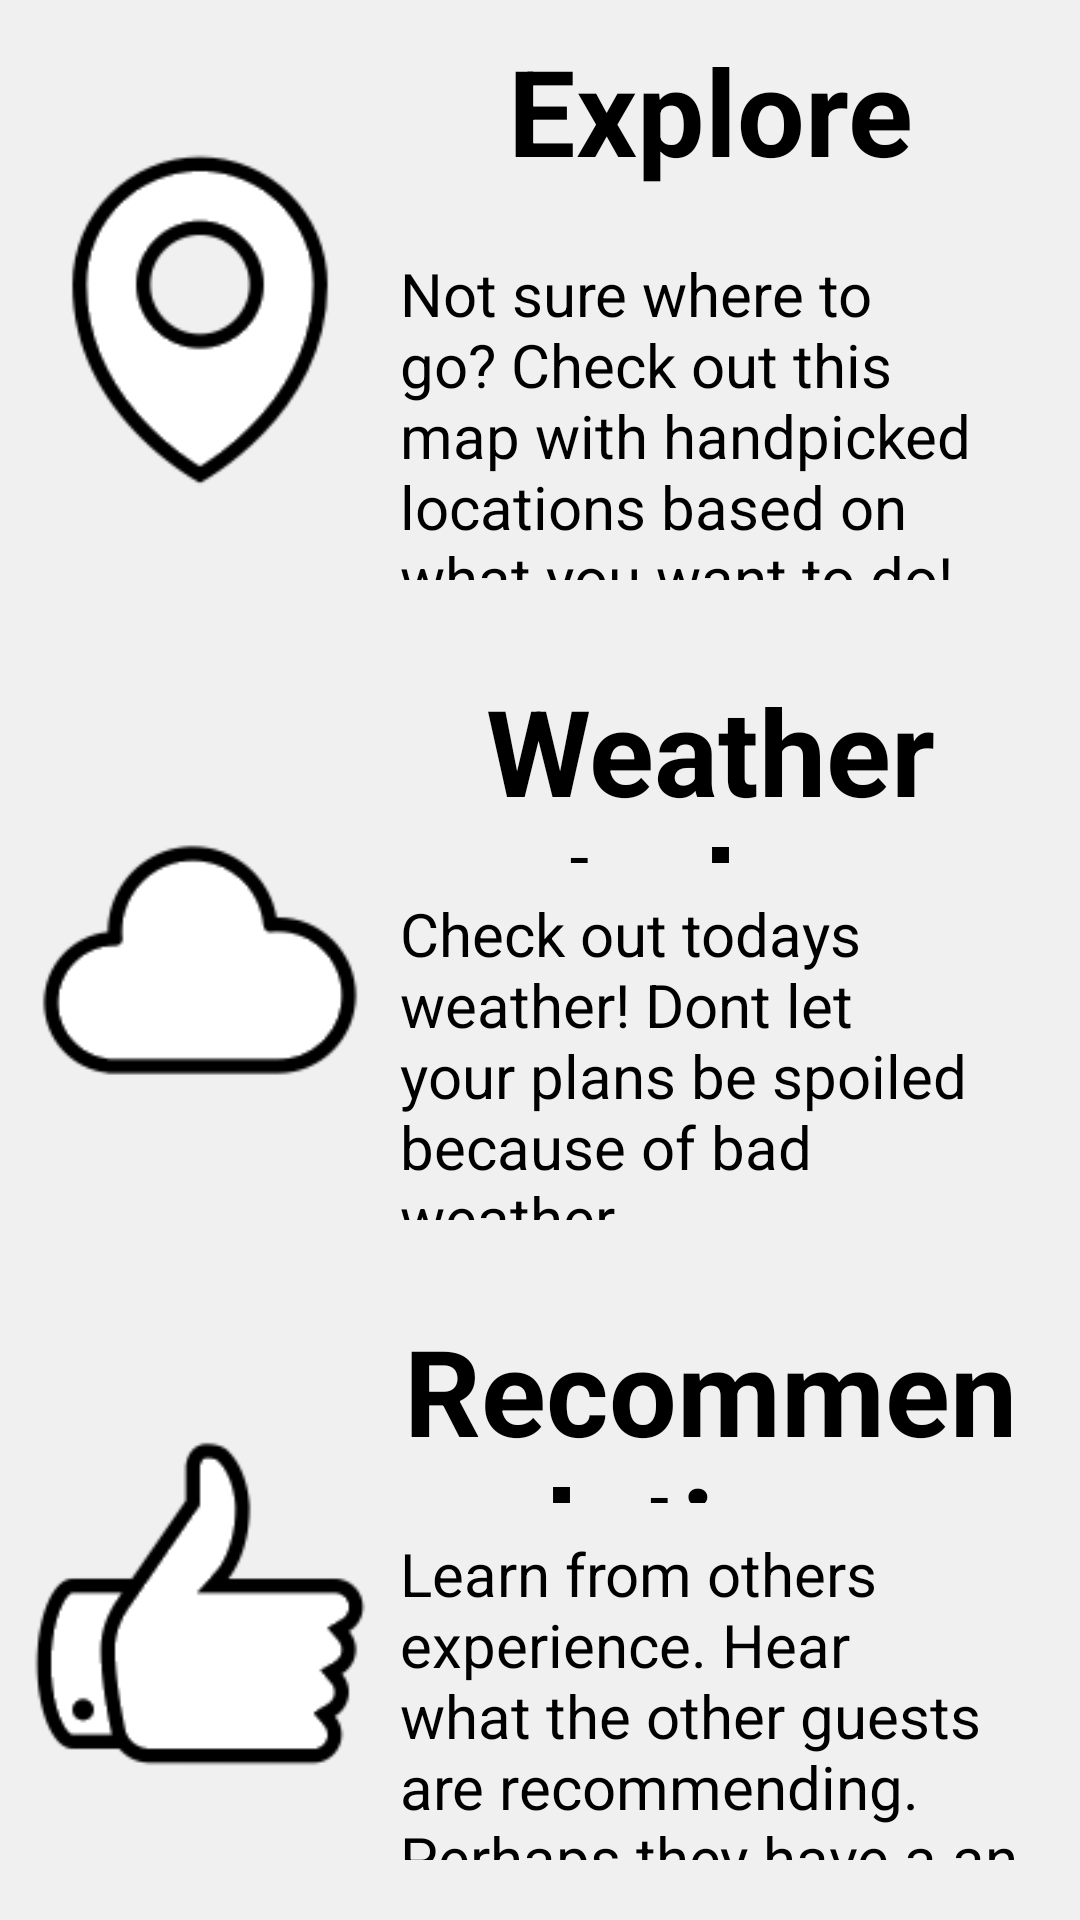

The Android layout XML behind this screen, and the referenced resources:
<!-- AndroidManifest.xml: application theme AppTheme -->
<!-- res/layout/fragment_front_page.xml -->
<LinearLayout xmlns:android="http://schemas.android.com/apk/res/android"
    xmlns:tools="http://schemas.android.com/tools"
    xmlns:app="http://schemas.android.com/apk/res-auto"
    android:orientation="vertical"
    android:weightSum="3"
    android:layout_width="match_parent"
    android:layout_height="match_parent">

    <LinearLayout
        android:id="@+id/exploreLayout"
        android:orientation="horizontal"
        android:weightSum="3"
        android:padding="10dp"
        android:layout_weight="1"
        android:layout_width="match_parent"
        android:layout_height="0dp">

        <ImageView
            app:srcCompat="@drawable/location_pin"
            android:layout_weight="1"
            android:layout_width="0dp"
            android:layout_height="match_parent" />

        <LinearLayout
            android:orientation="vertical"
            android:weightSum="3"
            android:layout_weight="2"
            android:layout_width="0dp"
            android:layout_height="match_parent">

            <TextView
                android:text="Explore"
                android:textSize="40sp"
                android:textStyle="bold"
                android:textAlignment="center"
                android:layout_weight="1"
                android:layout_width="match_parent"
                android:layout_height="0dp" />

            <TextView
                android:text="Not sure where to go? Check out this map with handpicked locations based on what you want to do!"
                android:textSize="20sp"
                android:padding="10dp"
                android:layout_weight="2"
                android:layout_width="match_parent"
                android:layout_height="0dp" />
        </LinearLayout>
    </LinearLayout>

    <LinearLayout
        android:id="@+id/weatherLayout"
        android:orientation="horizontal"
        android:weightSum="3"
        android:padding="10dp"
        android:layout_weight="1"
        android:layout_width="match_parent"
        android:layout_height="0dp">

        <ImageView
            app:srcCompat="@drawable/cloud"
            android:layout_weight="1"
            android:layout_width="0dp"
            android:layout_height="match_parent" />

        <LinearLayout
            android:orientation="vertical"
            android:weightSum="3"
            android:layout_weight="2"
            android:layout_width="0dp"
            android:layout_height="match_parent">

            <TextView
                android:text="Weather today"
                android:textSize="40sp"
                android:textStyle="bold"
                android:textAlignment="center"
                android:layout_weight="1"
                android:layout_width="match_parent"
                android:layout_height="0dp" />

            <TextView
                android:text="Check out todays weather! Dont let your plans be spoiled because of bad weather."
                android:textSize="20sp"
                android:padding="10dp"
                android:layout_weight="2"
                android:layout_width="match_parent"
                android:layout_height="0dp"
                android:id="@+id/textView5" />
        </LinearLayout>
    </LinearLayout>

    <LinearLayout
        android:id="@+id/recommendationsLayout"
        android:orientation="horizontal"
        android:weightSum="3"
        android:padding="10dp"
        android:layout_weight="1"
        android:layout_width="match_parent"
        android:layout_height="0dp">

        <ImageView
            app:srcCompat="@drawable/thumbs_up"
            android:layout_weight="1"
            android:layout_width="0dp"
            android:layout_height="match_parent" />

        <LinearLayout
            android:orientation="vertical"
            android:weightSum="3"
            android:layout_weight="2"
            android:layout_width="0dp"
            android:layout_height="match_parent">

            <TextView
                android:text="Recommendations"
                android:textSize="40sp"
                android:textStyle="bold"
                android:textAlignment="center"
                android:layout_weight="1"
                android:layout_width="match_parent"
                android:layout_height="0dp" />

            <TextView
                android:text="Learn from others experience. Hear what the other guests are recommending. Perhaps they have a an activity perfect for you!"
                android:textSize="20sp"
                android:padding="10dp"
                android:layout_weight="2"
                android:layout_width="match_parent"
                android:layout_height="0dp" />
        </LinearLayout>
    </LinearLayout>
</LinearLayout>
<!-- resources referenced by this layout -->
<resources>
  <!-- drawable cloud: png bitmap (drawable, 2541 bytes) -->
  <!-- drawable location_pin: png bitmap (drawable, 3980 bytes) -->
  <!-- drawable thumbs_up: png bitmap (drawable, 3398 bytes) -->
  <style name="AppTheme" parent="Theme.AppCompat.Light.NoActionBar">
          
          <item name="colorPrimary">@color/colorRed</item>
          <item name="colorPrimaryDark">@color/colorRed</item>
          <item name="colorAccent">@color/colorRed</item>
          <item name="android:textColor">@color/colorBlack</item>
          <item name="android:navigationBarColor">@color/colorRed</item>
          <item name="android:windowBackground">@color/colorLightGray</item>
      </style>
  <color name="colorRed">#cc1330</color>
  <color name="colorBlack">#000000</color>
  <color name="colorLightGray">#f0f0f0</color>
</resources>
